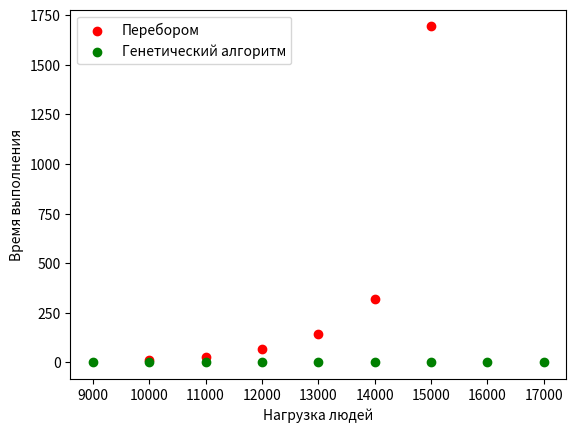

The script that saved this image:
import matplotlib.pyplot as plt
# 10 12.804 секунд
# 11 27.576 секунд
# 12 70.065 секунд
# 13 142.771 секунд
# 14 319.331 секунд
# 15 1692.958 sec
X1 = [10000,11000,12000,13000,14000,15000]
X2 = [9000, 10000,11000,12000,13000,14000,15000, 16000, 17000]
T1 = [12.804, 27.576, 70.065, 142.771, 319.331, 1692.958]
T2 = [0.354,0.396,0.4,0.43,0.49,0.491,0.574,0.6,0.619]

plt.scatter(X1, T1, color='red', label='Перебором')
plt.xlabel('Нагрузка людей')
plt.ylabel('Время выполнения, секунды')
plt.legend()
plt.grid()
plt.show()
plt.scatter(X2, T2, color='green', label='Генетический алгоритм')
plt.xlabel('Нагрузка людей')
plt.ylabel('Время выполнения')
plt.legend()
plt.grid()
plt.show()